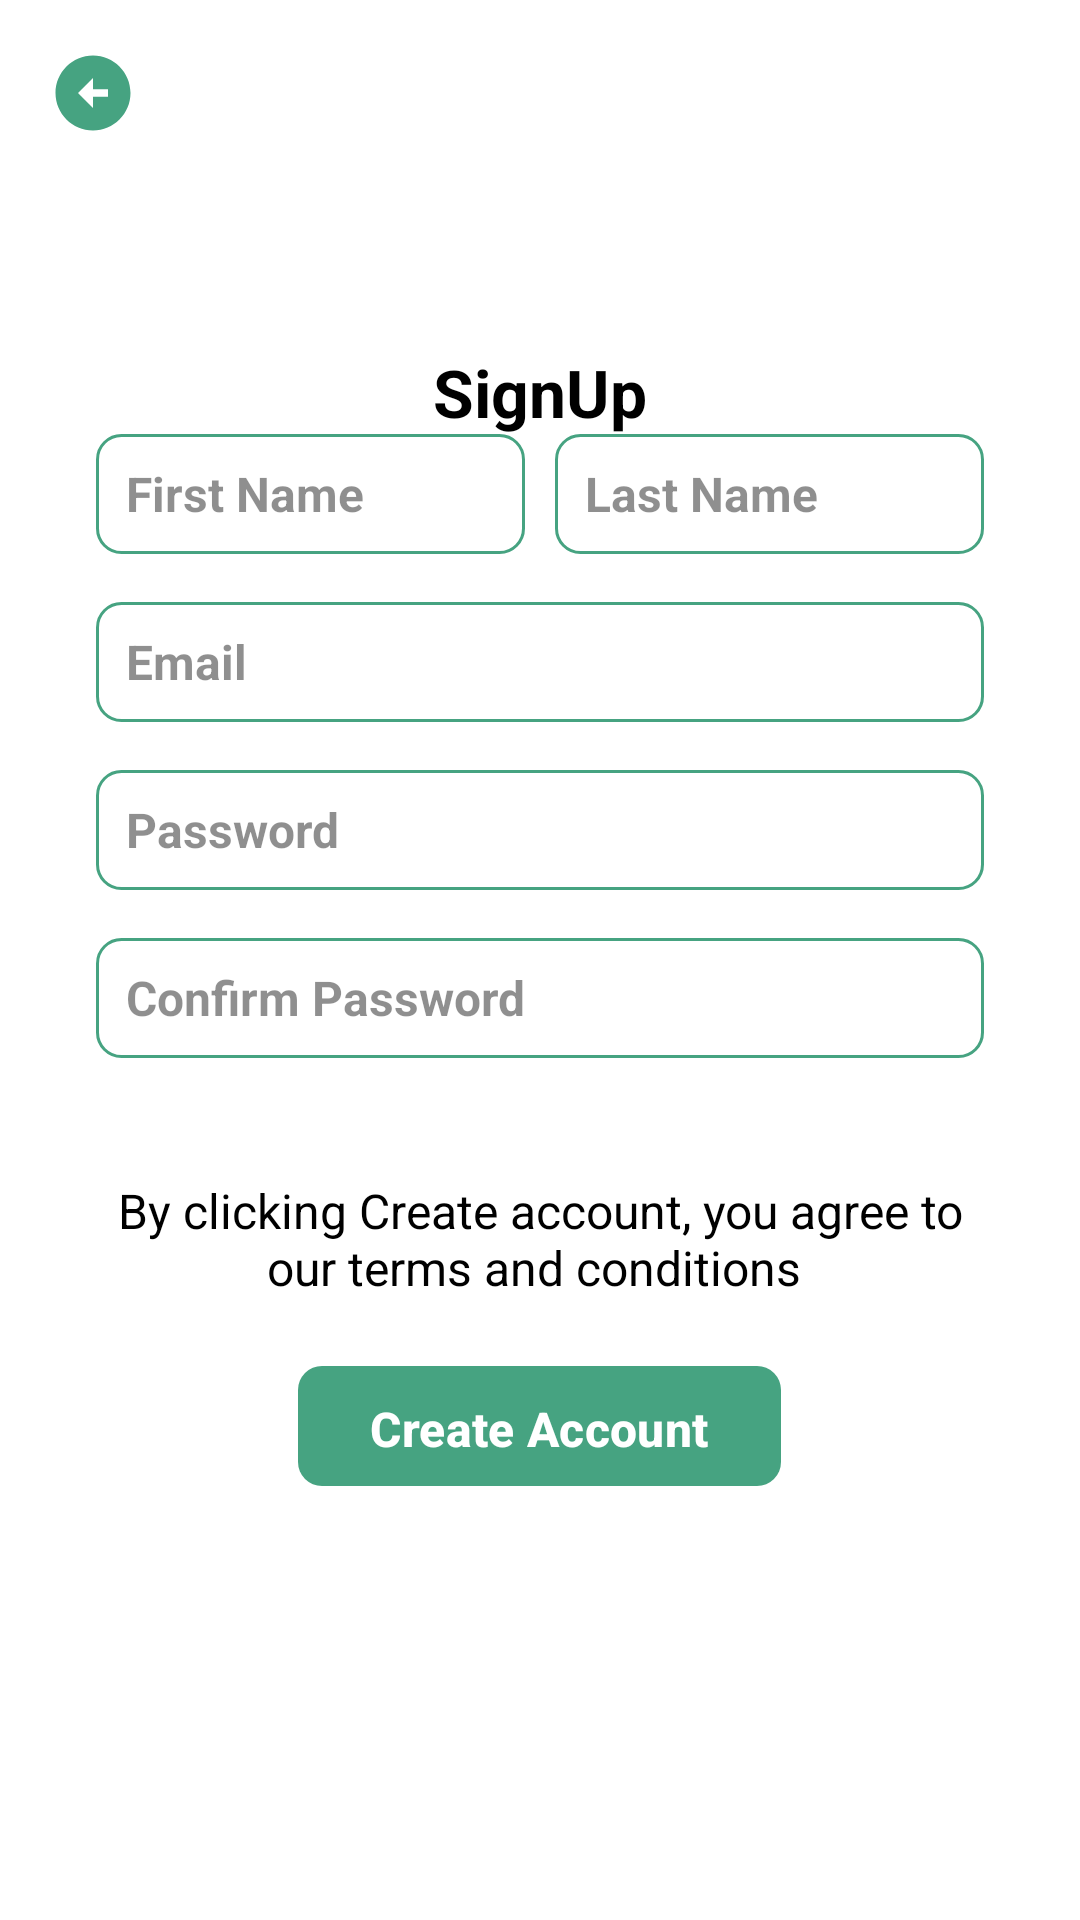

Produce the Android XML layout that renders to this screen, including the resource entries it uses.
<!-- AndroidManifest.xml: application theme Theme.TT -->
<!-- res/layout/activity_user_signup.xml -->
<?xml version="1.0" encoding="utf-8"?>
<RelativeLayout xmlns:android="http://schemas.android.com/apk/res/android"
    xmlns:app="http://schemas.android.com/apk/res-auto"
    xmlns:tools="http://schemas.android.com/tools"
    android:layout_width="match_parent"
    android:layout_height="match_parent"
    android:background="@color/white"
    tools:context=".Activity_User_Signup"
    android:padding="16dp">

    <ImageView
        android:id="@+id/signup_backBtn"
        android:layout_width="30dp"
        android:layout_height="30dp"
        android:src="@drawable/back_icon" />

    <TextView
        android:layout_width="wrap_content"
        android:layout_height="wrap_content"
        android:text="SignUp"
        android:layout_centerHorizontal="true"
        android:layout_marginTop="100dp"
        android:textColor="@color/black"
        android:textSize="22sp"
        android:textStyle="bold"/>

    <LinearLayout
        android:layout_width="match_parent"
        android:layout_height="wrap_content"
        android:orientation="vertical"
        android:padding="16dp"
        android:layout_centerInParent="true">


        <LinearLayout
            android:layout_width="match_parent"
            android:layout_height="wrap_content"
            android:orientation="horizontal"
            android:minWidth="3dp">

            <EditText

                android:layout_width="match_parent"
                android:layout_height="40dp"
                android:layout_gravity="start"
                android:hint="First Name"
                android:layout_weight="1"
                android:background="@drawable/bg_edit_text"
                android:paddingStart="10dp"
                android:textColorHint="#70000000"
                android:textCursorDrawable="@color/bg_color"
                android:textColor="@color/black"
                android:textSize="16sp"
                android:layout_marginEnd="5dp"
                android:textStyle="bold"/>

            <EditText
                android:layout_width="match_parent"
                android:layout_height="40dp"
                android:layout_gravity="right"
                android:background="@drawable/bg_edit_text"
                android:hint="Last Name"
                android:layout_weight="1"
                android:paddingStart="10dp"
                android:layout_marginStart="5dp"
                android:textColor="@color/black"
                android:textColorHint="#70000000"
                android:textCursorDrawable="@color/bg_color"
                android:textSize="16sp"
                android:textStyle="bold" />

        </LinearLayout>


        <EditText
            android:layout_width="match_parent"
            android:layout_height="40dp"
            android:hint="Email"
            android:paddingStart="10dp"
            android:textColorHint="#70000000"
            android:textCursorDrawable="@color/bg_color"
            android:background="@drawable/bg_edit_text"
            android:layout_marginTop="16dp"
            android:textColor="@color/black"
            android:textSize="16sp"
            android:textStyle="bold"/>

        <EditText
            android:layout_width="match_parent"
            android:layout_height="40dp"
            android:hint="Password"
            android:paddingStart="10dp"
            android:textColorHint="#70000000"
            android:textCursorDrawable="@color/bg_color"
            android:background="@drawable/bg_edit_text"
            android:layout_marginTop="16dp"
            android:textColor="@color/black"
            android:textSize="16sp"
            android:textStyle="bold"/>

        <EditText
            android:layout_width="match_parent"
            android:layout_height="40dp"
            android:hint="Confirm Password"
            android:paddingStart="10dp"
            android:textColorHint="#70000000"
            android:textCursorDrawable="@color/bg_color"
            android:background="@drawable/bg_edit_text"
            android:layout_marginTop="16dp"
            android:textColor="@color/black"
            android:textSize="16sp"
            android:textStyle="bold"/>


        <TextView
            android:layout_width="match_parent"
            android:layout_height="wrap_content"
            android:text="By clicking Create account, you agree to our
terms and conditions "
            android:gravity="center"
            android:layout_marginTop="40dp"
            android:textColor="@color/black"
            android:textSize="16sp"
            />


        <Button
            android:layout_width="wrap_content"
            android:layout_height="40dp"
            android:layout_gravity="center"
            android:text="Create Account"
            android:layout_marginTop="22dp"
            android:background="@drawable/bg_btn"
            android:textColor="@color/white"
            android:gravity="center"
            android:textSize="16sp"
            android:textStyle="bold"/>

    </LinearLayout>

</RelativeLayout>
<!-- resources referenced by this layout -->
<resources>
  <color name="bg_color">#46A381</color>
  <color name="black">#FF000000</color>
  <color name="white">#FFFFFFFF</color>
  <!-- drawable back_icon (drawable) -->
  <vector android:height="24dp" android:tint="#46A381"
      android:viewportHeight="24" android:viewportWidth="24"
      android:width="24dp" xmlns:android="http://schemas.android.com/apk/res/android">
      <path android:fillColor="@android:color/white" android:pathData="M2,12c0,5.52 4.48,10 10,10s10,-4.48 10,-10c0,-5.52 -4.48,-10 -10,-10C6.48,2 2,6.48 2,12zM12,11l4,0v2l-4,0l0,3l-4,-4l4,-4L12,11z"/>
  </vector>
  <!-- drawable bg_btn (drawable) -->
  <?xml version="1.0" encoding="utf-8"?>
  <shape xmlns:android="http://schemas.android.com/apk/res/android" android:shape="rectangle">
  
      <solid android:color="@color/bg_color"/>
      <corners android:radius="8dp"/>
  
  </shape>
  <!-- drawable bg_edit_text (drawable) -->
  <?xml version="1.0" encoding="utf-8"?>
  <shape xmlns:android="http://schemas.android.com/apk/res/android" android:shape="rectangle">
  
      <corners android:radius="8dp"/>
      <stroke android:color="@color/primary"
              android:width="1dp">
  
      </stroke>
  
  </shape>
  <style name="Theme.TT" parent="Base.Theme.TT" />
  <color name="primary">#46A381</color>
  <style name="Base.Theme.TT" parent="Theme.Material3.DayNight.NoActionBar">
          
          <item name="colorPrimary">@color/primary</item> --&gt;
          <item name="colorPrimaryVariant">@color/primary</item>
          <item name="colorOnPrimary">@color/white</item>
  
  
          <item name="colorSecondary">@color/primary</item>
          <item name="colorSecondaryVariant">@color/primary</item>
          <item name="colorOnSecondary">@color/primary</item>
      </style>
</resources>
